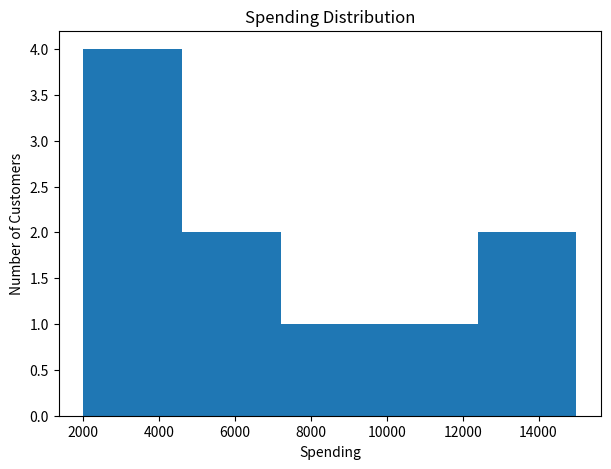
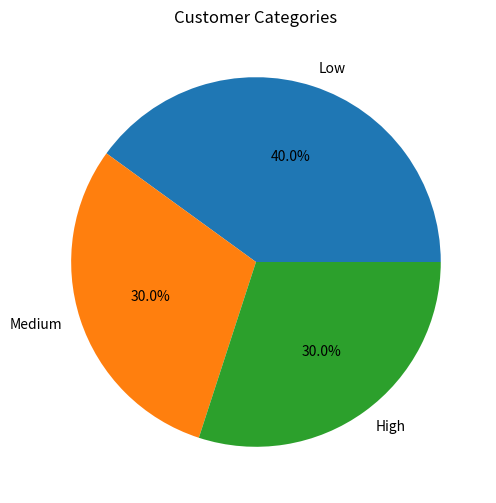

These charts were generated, in order, by the following Python code:
import pandas as pd
import matplotlib.pyplot as plt

data = {
    "Customer_ID": [101,102,103,104,105,106,107,108,109,110],
    "Age": [22,35,26,45,52,23,40,36,28,50],
    "Spending": [2000,7000,3000,12000,15000,2500,8000,6000,4000,14000],
    "Visits": [5,12,4,20,25,3,15,10,6,22]
}

df = pd.DataFrame(data)

print("Customer Dataset:\n")
print(df)

def segment(spending):
    if spending >= 10000:
        return "High"
    elif spending >= 5000:
        return "Medium"
    else:
        return "Low"

df["Segment"] = df["Spending"].apply(segment)

print("\nCustomer Segments:\n")
print(df[["Customer_ID", "Spending", "Segment"]])

high_value = df[df["Segment"] == "High"]

print("\nHigh Value Customers:\n")
print(high_value)

low_engagement = df[df["Visits"] < 5]

print("\nLow Engagement Users:\n")
print(low_engagement)

group_data = df.groupby("Segment")["Spending"].mean()

print("\nAverage Spending by Segment:\n")
print(group_data)

plt.figure(figsize=(7,5))
plt.hist(df["Spending"], bins=5)
plt.title("Spending Distribution")
plt.xlabel("Spending")
plt.ylabel("Number of Customers")
plt.show()

segment_count = df["Segment"].value_counts()

plt.figure(figsize=(6,6))
plt.pie(segment_count, labels=segment_count.index, autopct='%1.1f%%')
plt.title("Customer Categories")
plt.show()

print("\nBusiness Strategies:")
print("1. Offer premium rewards to High-value customers.")
print("2. Give discounts and offers to Medium customers.")
print("3. Run engagement campaigns for Low-engagement users.")
print("4. Provide personalized recommendations based on spending behavior.")
